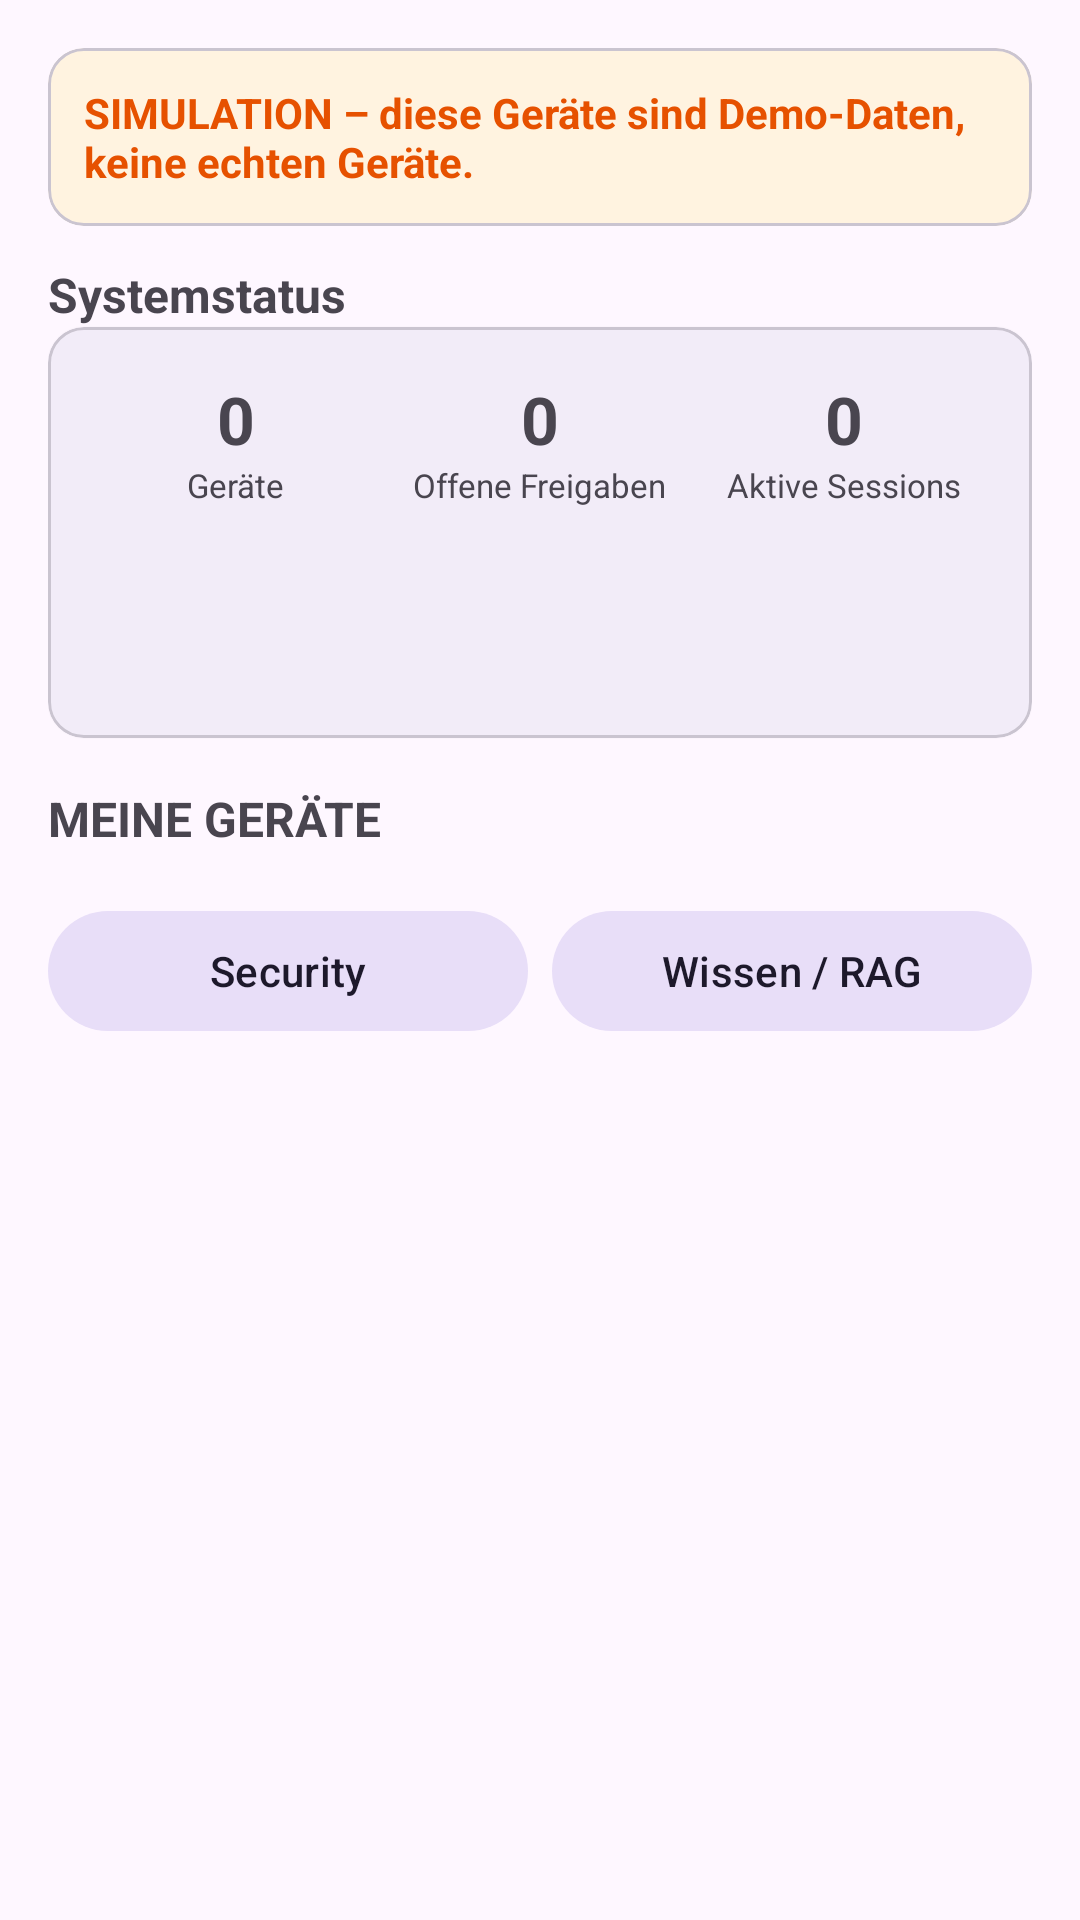

This screen was rendered from an Android layout file. Write that file and the resources it references.
<!-- AndroidManifest.xml: application theme Theme.D88 -->
<!-- res/layout/fragment_dashboard.xml -->
<?xml version="1.0" encoding="utf-8"?>
<ScrollView xmlns:android="http://schemas.android.com/apk/res/android"
    xmlns:app="http://schemas.android.com/apk/res-auto"
    android:layout_width="match_parent"
    android:layout_height="match_parent">

    <LinearLayout
        android:layout_width="match_parent"
        android:layout_height="wrap_content"
        android:orientation="vertical"
        android:padding="16dp">

        <com.google.android.material.card.MaterialCardView
            android:id="@+id/simulation_banner"
            android:layout_width="match_parent"
            android:layout_height="wrap_content"
            android:layout_marginBottom="12dp"
            app:cardBackgroundColor="#FFF3E0"
            app:cardCornerRadius="12dp">

            <TextView
                android:layout_width="match_parent"
                android:layout_height="wrap_content"
                android:padding="12dp"
                android:text="@string/simulation_banner"
                android:textColor="#E65100"
                android:textStyle="bold" />
        </com.google.android.material.card.MaterialCardView>

        <TextView
            style="@style/D88.SectionTitle"
            android:text="@string/sys_status" />

        <com.google.android.material.card.MaterialCardView
            style="@style/D88.Card"
            android:layout_width="match_parent"
            android:layout_height="wrap_content">

            <LinearLayout
                android:layout_width="match_parent"
                android:layout_height="wrap_content"
                android:orientation="vertical"
                android:padding="12dp">

                <LinearLayout
                    android:layout_width="match_parent"
                    android:layout_height="wrap_content"
                    android:orientation="horizontal">

                    <LinearLayout style="@style/D88.StatBox">
                        <TextView style="@style/D88.StatValue" android:id="@+id/stat_devices" android:text="0" />
                        <TextView style="@style/D88.StatLabel" android:text="@string/stat_devices" />
                    </LinearLayout>

                    <LinearLayout style="@style/D88.StatBox">
                        <TextView style="@style/D88.StatValue" android:id="@+id/stat_approvals" android:text="0" />
                        <TextView style="@style/D88.StatLabel" android:text="@string/stat_approvals" />
                    </LinearLayout>

                    <LinearLayout style="@style/D88.StatBox">
                        <TextView style="@style/D88.StatValue" android:id="@+id/stat_sessions" android:text="0" />
                        <TextView style="@style/D88.StatLabel" android:text="@string/stat_sessions" />
                    </LinearLayout>
                </LinearLayout>

                <TextView
                    android:id="@+id/stat_roles"
                    android:layout_width="match_parent"
                    android:layout_height="wrap_content"
                    android:layout_marginTop="8dp"
                    android:textSize="13sp" />

                <TextView
                    android:id="@+id/stat_policy"
                    android:layout_width="match_parent"
                    android:layout_height="wrap_content"
                    android:textSize="13sp" />

                <TextView
                    android:id="@+id/stat_transport"
                    android:layout_width="match_parent"
                    android:layout_height="wrap_content"
                    android:textSize="13sp" />
            </LinearLayout>
        </com.google.android.material.card.MaterialCardView>

        <TextView
            style="@style/D88.SectionTitle"
            android:layout_marginTop="16dp"
            android:text="@string/my_devices" />

        <androidx.recyclerview.widget.RecyclerView
            android:id="@+id/devices_list"
            android:layout_width="match_parent"
            android:layout_height="wrap_content"
            android:nestedScrollingEnabled="false" />

        <LinearLayout
            android:layout_width="match_parent"
            android:layout_height="wrap_content"
            android:layout_marginTop="16dp"
            android:orientation="horizontal">

            <com.google.android.material.button.MaterialButton
                android:id="@+id/btn_security"
                style="@style/Widget.Material3.Button.TonalButton"
                android:layout_width="0dp"
                android:layout_height="wrap_content"
                android:layout_marginEnd="8dp"
                android:layout_weight="1"
                android:text="@string/btn_security" />

            <com.google.android.material.button.MaterialButton
                android:id="@+id/btn_knowledge"
                style="@style/Widget.Material3.Button.TonalButton"
                android:layout_width="0dp"
                android:layout_height="wrap_content"
                android:layout_weight="1"
                android:text="@string/btn_knowledge" />
        </LinearLayout>
    </LinearLayout>
</ScrollView>
<!-- resources referenced by this layout -->
<resources>
  <string name="btn_knowledge">Wissen / RAG</string>
  <string name="btn_security">Security</string>
  <string name="my_devices">MEINE GERÄTE</string>
  <string name="simulation_banner">SIMULATION – diese Geräte sind Demo-Daten, keine echten Geräte.</string>
  <string name="stat_approvals">Offene Freigaben</string>
  <string name="stat_devices">Geräte</string>
  <string name="stat_sessions">Aktive Sessions</string>
  <string name="sys_status">Systemstatus</string>
  <style name="D88.Card" parent="">
          <item name="cardCornerRadius">12dp</item>
          <item name="cardElevation">1dp</item>
      </style>
  <style name="D88.SectionTitle" parent="">
          <item name="android:layout_width">match_parent</item>
          <item name="android:layout_height">wrap_content</item>
          <item name="android:textSize">16sp</item>
          <item name="android:textStyle">bold</item>
      </style>
  <style name="D88.StatBox" parent="">
          <item name="android:layout_width">0dp</item>
          <item name="android:layout_height">wrap_content</item>
          <item name="android:layout_weight">1</item>
          <item name="android:orientation">vertical</item>
          <item name="android:gravity">center</item>
          <item name="android:padding">4dp</item>
      </style>
  <style name="D88.StatLabel" parent="">
          <item name="android:layout_width">wrap_content</item>
          <item name="android:layout_height">wrap_content</item>
          <item name="android:textSize">11sp</item>
      </style>
  <style name="D88.StatValue" parent="">
          <item name="android:layout_width">wrap_content</item>
          <item name="android:layout_height">wrap_content</item>
          <item name="android:textSize">22sp</item>
          <item name="android:textStyle">bold</item>
      </style>
  <style name="Theme.D88" parent="Theme.Material3.DayNight.NoActionBar">
          <item name="colorPrimary">@color/d88_primary</item>
          <item name="colorOnPrimary">@color/d88_on_primary</item>
          <item name="colorPrimaryContainer">@color/d88_primary_container</item>
          <item name="colorOnPrimaryContainer">@color/d88_on_primary_container</item>
          <item name="colorSecondary">@color/d88_secondary</item>
      </style>
  <color name="d88_primary">#1A237E</color>
  <color name="d88_on_primary">#FFFFFF</color>
  <color name="d88_primary_container">#C5CAE9</color>
  <color name="d88_on_primary_container">#000D3C</color>
  <color name="d88_secondary">#00695C</color>
</resources>
